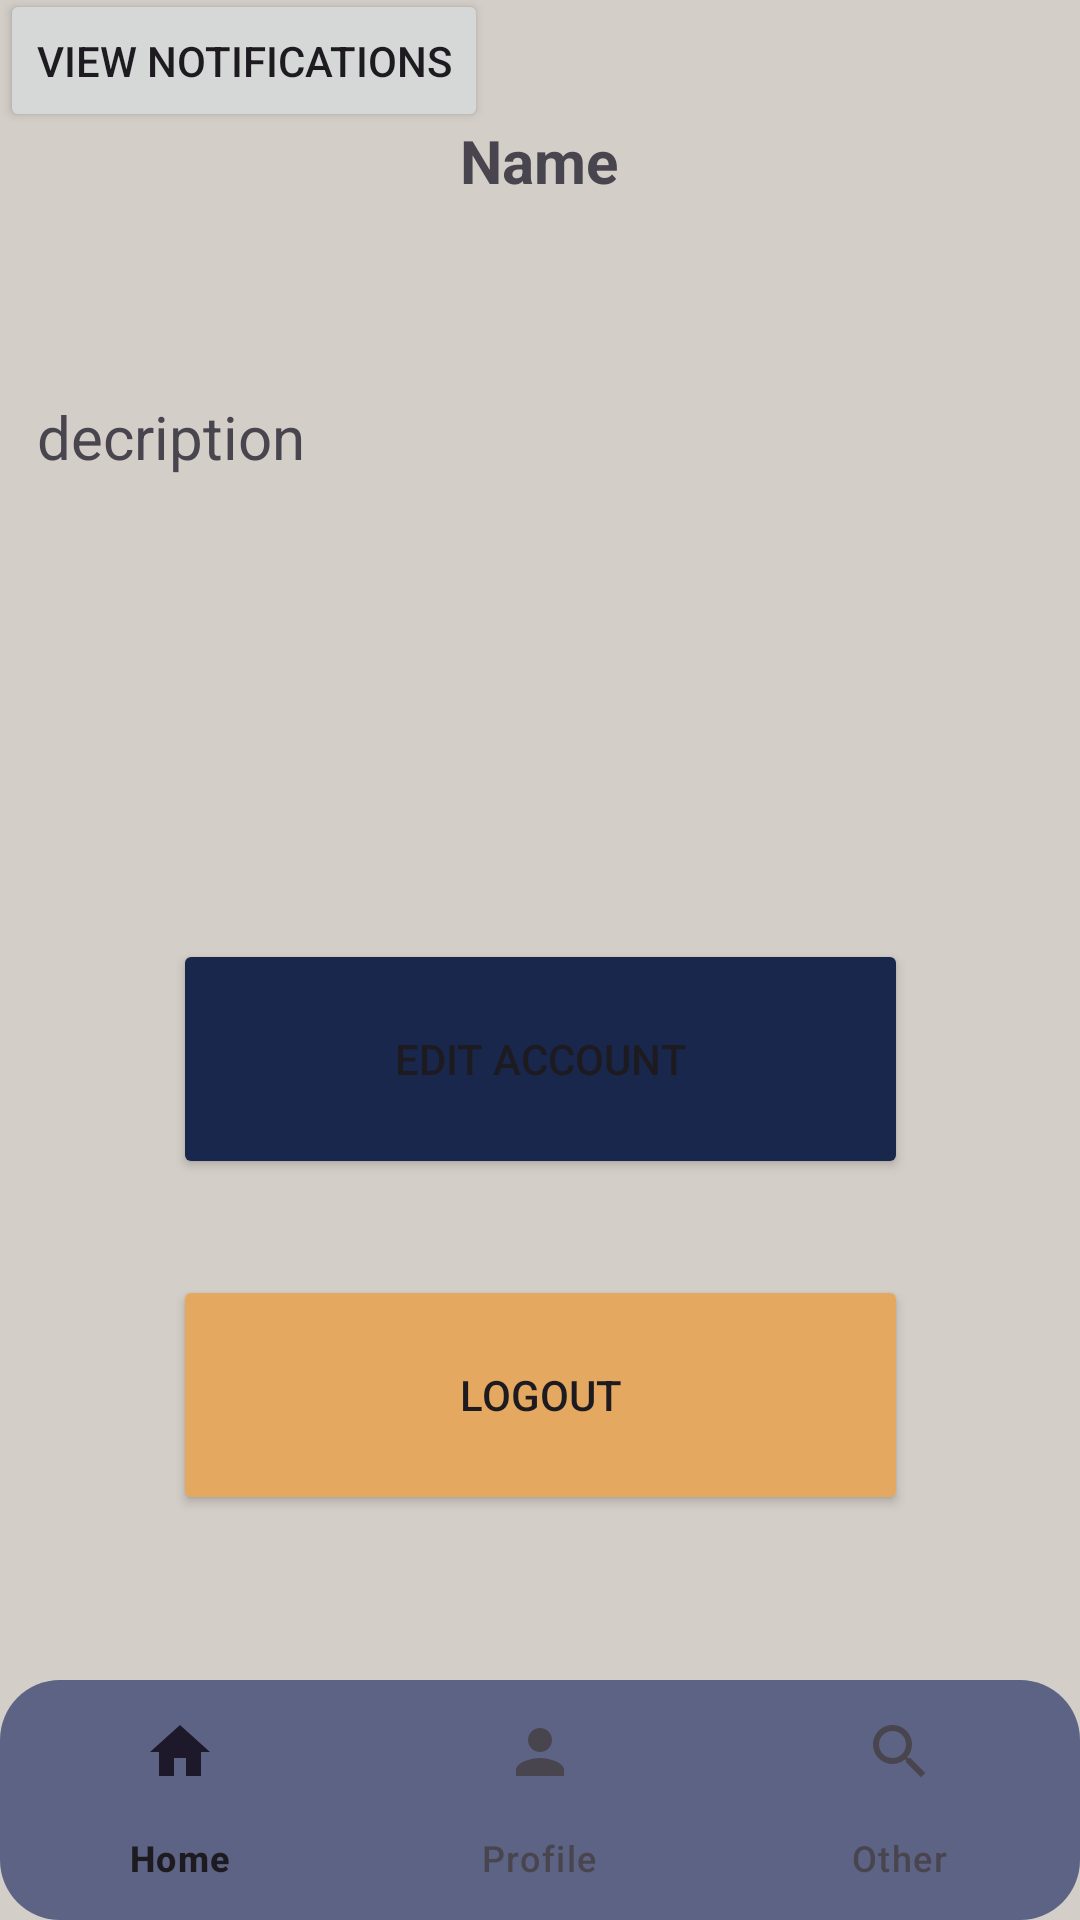

Here is an Android app screen rendered from its layout file. Give the layout XML and the strings, colors and styles it references.
<!-- AndroidManifest.xml: application theme Theme.Bulletin -->
<!-- res/layout/activity_profile.xml -->
<?xml version="1.0" encoding="utf-8"?>
<androidx.constraintlayout.widget.ConstraintLayout xmlns:android="http://schemas.android.com/apk/res/android"
    xmlns:app="http://schemas.android.com/apk/res-auto"
    xmlns:tools="http://schemas.android.com/tools"
    android:id="@+id/main"
    android:layout_width="match_parent"
    android:layout_height="match_parent"
    android:background="@color/tan"
    tools:context=".Main.Profile">

    <com.google.android.material.bottomnavigation.BottomNavigationView
        android:id="@+id/btmNavBarP"
        android:layout_width="match_parent"
        android:layout_height="wrap_content"
        android:background="@drawable/nav_background"
        app:layout_constraintBottom_toBottomOf="parent"
        app:layout_constraintEnd_toEndOf="parent"
        app:layout_constraintStart_toStartOf="parent"
        app:menu="@menu/bottom_nav_menu"/>

    <Button
        android:id="@+id/button_logout"
        android:layout_width="245dp"
        android:layout_height="80dp"
        android:layout_marginTop="32dp"
        android:backgroundTint="@color/orange"
        android:text="@string/logout"
        app:layout_constraintEnd_toEndOf="parent"
        app:layout_constraintStart_toStartOf="parent"
        app:layout_constraintTop_toBottomOf="@+id/editBtn" />

    <TextView
        android:id="@+id/descriptionTV"
        android:layout_width="335dp"
        android:layout_height="145dp"
        android:layout_marginTop="132dp"
        android:text="decription"
        android:textAlignment="textStart"
        android:textSize="20sp"
        app:layout_constraintEnd_toEndOf="parent"
        app:layout_constraintHorizontal_bias="0.494"
        app:layout_constraintStart_toStartOf="parent"
        app:layout_constraintTop_toTopOf="parent" />

    <TextView
        android:id="@+id/user_name"
        android:layout_width="335dp"
        android:layout_height="68dp"
        android:layout_marginTop="40dp"
        android:text="Name"
        android:textAlignment="center"
        android:textSize="20sp"
        android:textStyle="bold"
        app:layout_constraintEnd_toEndOf="parent"
        app:layout_constraintHorizontal_bias="0.498"
        app:layout_constraintStart_toStartOf="parent"
        app:layout_constraintTop_toTopOf="parent" />

    <Button
        android:id="@+id/editBtn"
        android:layout_width="245dp"
        android:layout_height="80dp"
        android:layout_marginTop="36dp"
        android:backgroundTint="@color/navy_blue"
        android:text="Edit account"
        app:layout_constraintEnd_toEndOf="parent"
        app:layout_constraintStart_toStartOf="parent"
        app:layout_constraintTop_toBottomOf="@+id/descriptionTV" />

    <Button
        android:id="@+id/deleteBtn"
        android:layout_width="245dp"
        android:layout_height="80dp"
        android:layout_marginTop="32dp"
        android:layout_marginBottom="100dp"
        android:backgroundTint="@color/muted_red"
        android:text="Delete Account"
        app:layout_constraintBottom_toTopOf="@+id/btmNavBarP"
        app:layout_constraintEnd_toEndOf="parent"
        app:layout_constraintStart_toStartOf="parent"
        app:layout_constraintTop_toBottomOf="@+id/button_logout"
        app:layout_constraintVertical_bias="0.0" />

    <Button
        android:id="@+id/confirmBtn"
        android:layout_width="110dp"
        android:layout_height="50dp"
        android:layout_marginStart="88dp"
        android:backgroundTint="@color/muted_red"
        android:text="Yes"
        android:visibility="gone"
        app:layout_constraintBottom_toTopOf="@+id/btmNavBarP"
        app:layout_constraintStart_toStartOf="parent"
        app:layout_constraintTop_toBottomOf="@+id/warningTv"
        app:layout_constraintVertical_bias="0.079" />

    <TextView
        android:id="@+id/warningTv"
        android:layout_width="267dp"
        android:layout_height="36dp"
        android:layout_marginTop="20dp"
        android:visibility="gone"
        android:text="Are you sure? This action cannot be undone."
        android:textAlignment="center"
        app:layout_constraintEnd_toEndOf="parent"
        app:layout_constraintStart_toStartOf="parent"
        app:layout_constraintTop_toBottomOf="@+id/deleteBtn" />

    <Button
        android:id="@+id/cancelBtn"
        android:layout_width="110dp"
        android:layout_height="50dp"
        android:text="Cancel"
        android:backgroundTint="@color/light_green"
        android:visibility="gone"
        app:layout_constraintBottom_toBottomOf="@+id/confirmBtn"
        app:layout_constraintEnd_toEndOf="parent"
        app:layout_constraintHorizontal_bias="0.194"
        app:layout_constraintStart_toEndOf="@+id/confirmBtn"
        app:layout_constraintTop_toBottomOf="@+id/warningTv"
        app:layout_constraintVertical_bias="1.0" />

    <Button
        android:id="@+id/notifbutton"
        android:layout_width="wrap_content"
        android:layout_height="wrap_content"
        android:text="View notifications"
        app:layout_constraintBottom_toTopOf="@+id/user_name"
        app:layout_constraintEnd_toEndOf="parent"
        app:layout_constraintHorizontal_bias="0.0"
        app:layout_constraintStart_toStartOf="parent"
        app:layout_constraintTop_toTopOf="parent" />

</androidx.constraintlayout.widget.ConstraintLayout>
<!-- resources referenced by this layout -->
<resources>
  <color name="light_green">#809871</color>
  <color name="muted_red">#984949</color>
  <color name="navy_blue">#19274D</color>
  <color name="orange">#E5A861</color>
  <color name="tan">#D4CEC8</color>
  <!-- drawable nav_background (drawable) -->
  <?xml version="1.0" encoding="utf-8"?>
  <shape xmlns:android="http://schemas.android.com/apk/res/android">
          <solid android:color="#5D6385"/>
          <corners
              android:radius="20dp"/>
  
  </shape>
  <string name="logout">Logout</string>
  <style name="Theme.Bulletin" parent="android:Theme.Material.Light.NoActionBar" />
</resources>
